Run: headless pygame with SDL's dummy video driver; simulated clock (each Clock.tick advances the game by its frame time, no real sleeping); random seed 0; keys injected as events and as key.get_pressed() state; no mouse input.
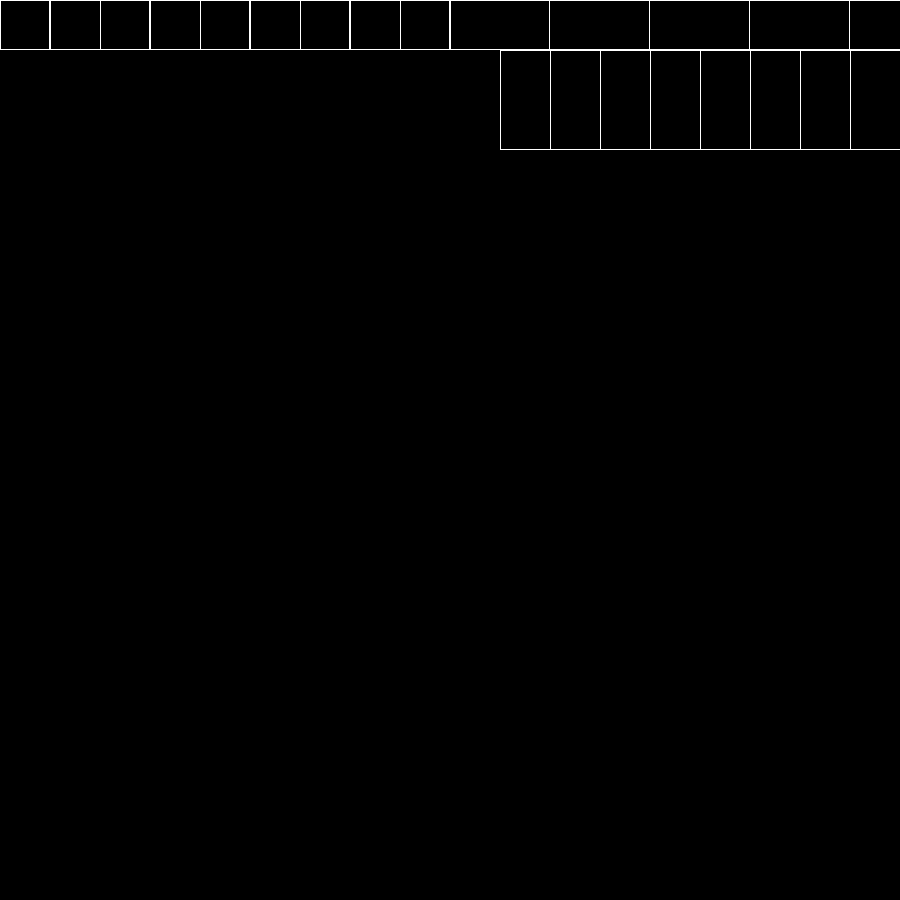
Frame 1 of 4 · flips 1–60 · no input
Frame 2 of 4 · flips 61–180 · tapped SPACE, RETURN · held RIGHT (→), D · screen unchanged from frame 1, image omitted
Frame 3 of 4 · flips 181–300 · held DOWN (↓), S · screen unchanged from frame 2, image omitted
Frame 4 of 4 · flips 301–420 · held LEFT (←), A, UP (↑), W · screen unchanged from frame 3, image omitted

The pygame program that drew these frames:

import pygame


WINDOW_SIZE = width, height = 900, 900   # Размер окна (пиксели) + видимая область
FIELD_SIZE = horizontal, vertical = 10, 5   # Размеры поля (ячейки)
CELL_SIZE = 50   # Размер одной квадратной клетки (пиксели)


def draw_cells(cell_size, color, field_size):
    x = y = 0
    color = pygame.Color(color)
    for i in range(field_size[1]):
        for j in range(field_size[0]):
            pygame.draw.rect(screen, color, (x, y, x + cell_size, y + cell_size), 1)
            x += cell_size
        y += cell_size
    pygame.display.flip()


pygame.init()
screen = pygame.display.set_mode(WINDOW_SIZE)
draw_cells(CELL_SIZE, 'white', FIELD_SIZE)
while pygame.event.wait().type != pygame.QUIT:
    pass
pygame.quit()
